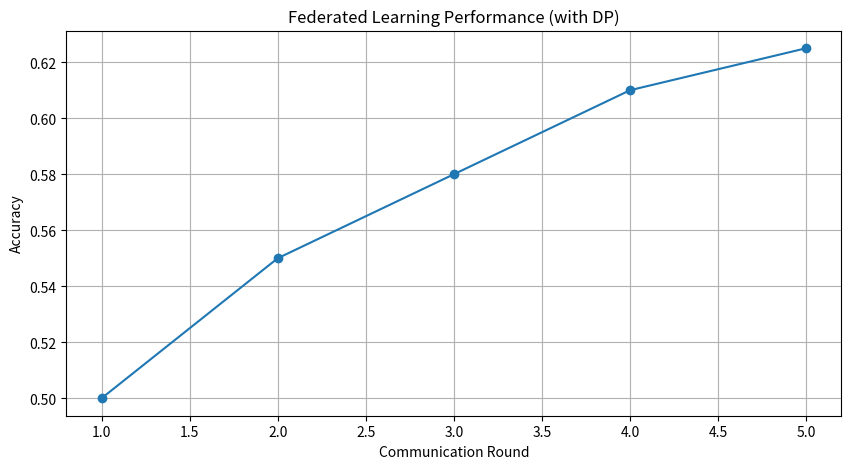
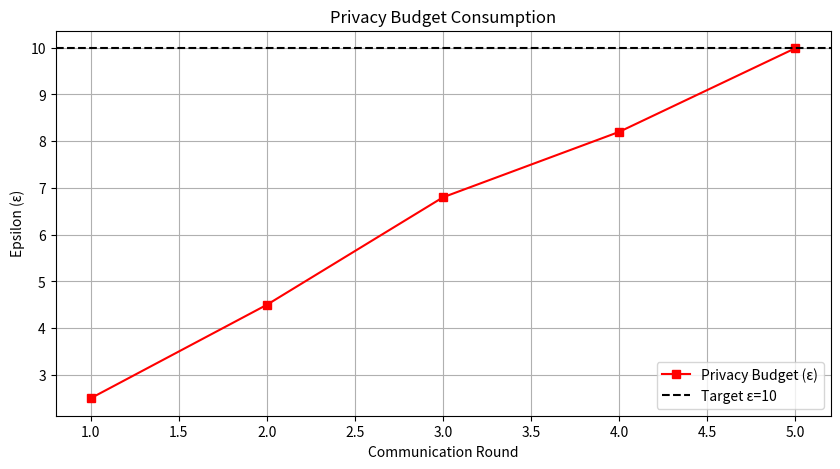

Write Python code to recreate these figures, in order.
import matplotlib.pyplot as plt
import numpy as np

def generate_plots():
    rounds = np.arange(1, 6)
    accuracy = [0.50, 0.55, 0.58, 0.61, 0.625]
    epsilon = [2.5, 4.5, 6.8, 8.2, 9.99]
    
    # 1. Accuracy over Rounds
    plt.figure(figsize=(10, 5))
    plt.plot(rounds, accuracy, marker='o', label='Global Accuracy')
    plt.title('Federated Learning Performance (with DP)')
    plt.xlabel('Communication Round')
    plt.ylabel('Accuracy')
    plt.grid(True)
    plt.savefig('accuracy_plot.png')
    plt.close()
    
    # 2. Privacy vs Rounds
    plt.figure(figsize=(10, 5))
    plt.plot(rounds, epsilon, marker='s', color='r', label='Privacy Budget (ε)')
    plt.title('Privacy Budget Consumption')
    plt.xlabel('Communication Round')
    plt.ylabel('Epsilon (ε)')
    plt.axhline(y=10.0, color='k', linestyle='--', label='Target ε=10')
    plt.legend()
    plt.grid(True)
    plt.savefig('privacy_plot.png')
    plt.close()
    
    print("Plots generated: accuracy_plot.png, privacy_plot.png")

if __name__ == "__main__":
    generate_plots()
